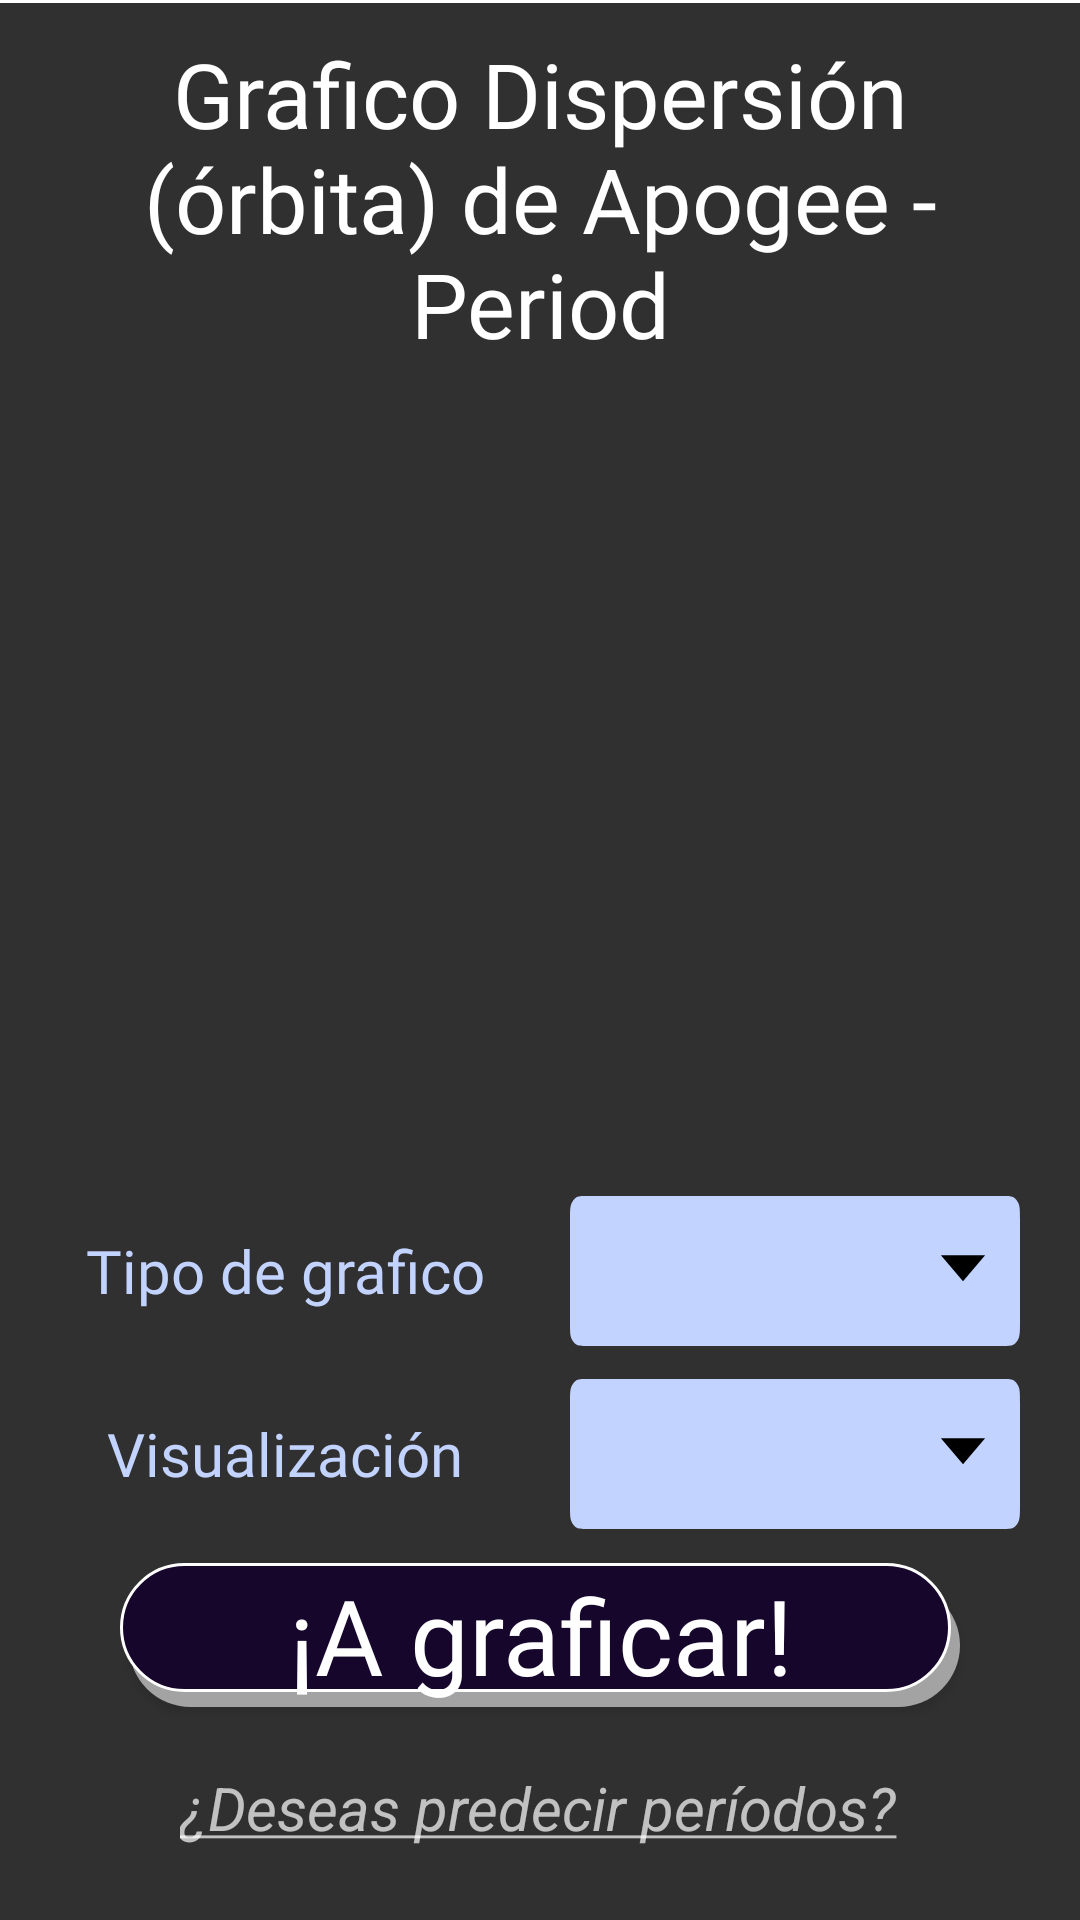

Write the Android layout XML for this screen, with the resource values it uses.
<!-- AndroidManifest.xml: application theme Theme.SpaceMining -->
<!-- res/layout/fragment_visualizacion.xml -->
<?xml version="1.0" encoding="utf-8"?>
<layout xmlns:android="http://schemas.android.com/apk/res/android"
    xmlns:app="http://schemas.android.com/apk/res-auto"
    xmlns:tools="http://schemas.android.com/tools">

    <androidx.constraintlayout.widget.ConstraintLayout
        android:layout_width="match_parent"
        android:layout_height="match_parent">

        <View
            android:id="@+id/lineaSuperior"
            android:layout_width="0dp"
            android:layout_height="1dp"
            android:background="@color/white"
            app:layout_constraintEnd_toEndOf="parent"
            app:layout_constraintStart_toStartOf="parent"
            app:layout_constraintTop_toTopOf="parent" />

        <ImageView
            android:id="@+id/visualizacion_imageView"
            android:layout_width="299dp"
            android:layout_height="250dp"
            android:layout_marginTop="16dp"
            android:scaleType="fitCenter"
            android:src="@drawable/imageloading"
            app:layout_constraintEnd_toEndOf="parent"
            app:layout_constraintHorizontal_bias="0.508"
            app:layout_constraintStart_toStartOf="parent"
            app:layout_constraintTop_toBottomOf="@+id/titulo_text" />

        <TextView
            android:id="@+id/titulo_text"
            android:layout_width="wrap_content"
            android:layout_height="wrap_content"
            android:layout_marginTop="10dp"
            android:fontFamily="@font/oswald"
            android:paddingStart="@dimen/paddingStartEnd_titulovisualizacion"
            android:paddingEnd="@dimen/paddingStartEnd_titulovisualizacion"
            android:text="@string/text_dispersion"
            android:textAlignment="center"
            android:textColor="@color/white"
            android:textSize="@dimen/size_text_titulo"
            app:layout_constraintBottom_toTopOf="@+id/visualizacion_imageView"
            app:layout_constraintEnd_toEndOf="parent"
            app:layout_constraintStart_toStartOf="parent"
            app:layout_constraintTop_toBottomOf="@+id/lineaSuperior" />

        <TextView
            android:id="@+id/visualizacion_text"
            android:layout_width="@dimen/width_text_visualizacion"
            android:layout_height="@dimen/height_spinner"
            android:fontFamily="@font/koulen"
            android:gravity="center"
            android:text="@string/visualizacion_text"
            android:textAlignment="center"
            android:textColor="@color/lavanda_claro"
            android:textSize="@dimen/size_text_visualizacion"
            app:layout_constraintBottom_toBottomOf="@+id/visualizacion_spinner"
            app:layout_constraintEnd_toStartOf="@+id/visualizacion_spinner"

            app:layout_constraintHorizontal_bias="0.5"
            app:layout_constraintHorizontal_chainStyle="packed"
            app:layout_constraintStart_toStartOf="parent"
            app:layout_constraintTop_toTopOf="@+id/visualizacion_spinner" />

        <TextView
            android:id="@+id/tipo_grafico_text"
            android:layout_width="@dimen/width_text_visualizacion"
            android:layout_height="@dimen/height_spinner"
            android:fontFamily="@font/koulen"
            android:gravity="center"
            android:text="@string/tipo_grafico_text"
            android:textAlignment="center"
            android:textColor="@color/lavanda_claro"
            android:textSize="@dimen/size_text_visualizacion"
            app:layout_constraintBottom_toBottomOf="@+id/tipo_grafico_spinner"
            app:layout_constraintEnd_toStartOf="@+id/tipo_grafico_spinner"
            app:layout_constraintHorizontal_bias="0.5"
            app:layout_constraintHorizontal_chainStyle="packed"
            app:layout_constraintStart_toStartOf="parent"
            app:layout_constraintTop_toTopOf="@+id/tipo_grafico_spinner"
            app:layout_constraintVertical_chainStyle="spread" />

        <Spinner
            android:id="@+id/tipo_grafico_spinner"
            style="@style/SpinnerVisualización"
            android:layout_width="@dimen/width_spinner"
            android:layout_height="@dimen/height_spinner"
            app:layout_constraintBottom_toTopOf="@+id/visualizacion_spinner"
            app:layout_constraintEnd_toEndOf="parent"
            app:layout_constraintHorizontal_bias="0.5"
            app:layout_constraintStart_toEndOf="@+id/tipo_grafico_text"
            app:layout_constraintTop_toBottomOf="@+id/visualizacion_imageView" />

        <Spinner
            android:id="@+id/visualizacion_spinner"
            style="@style/SpinnerVisualización"
            android:layout_width="@dimen/width_spinner"
            android:layout_height="@dimen/height_spinner"
            app:layout_constraintBottom_toTopOf="@+id/graficar_button"
            app:layout_constraintEnd_toEndOf="parent"
            app:layout_constraintHorizontal_bias="0.5"
            app:layout_constraintStart_toEndOf="@+id/visualizacion_text"
            app:layout_constraintTop_toBottomOf="@+id/tipo_grafico_spinner" />

        <Button
            android:id="@+id/graficar_button"
            style="@style/Widget.AppTheme.Botton1"
            android:layout_width="0dp"
            android:layout_height="wrap_content"
            android:layout_marginStart="@dimen/margin_startEnd_btn_visualizacion"
            android:layout_marginEnd="@dimen/margin_startEnd_btn_visualizacion"
            android:layout_marginBottom="20dp"
            android:paddingTop="0dp"
            android:paddingBottom="0dp"
            android:text="@string/graficar_text"
            app:layout_constraintBottom_toTopOf="@+id/predecir_text"
            app:layout_constraintEnd_toEndOf="parent"
            app:layout_constraintHorizontal_bias="0.0"
            app:layout_constraintStart_toStartOf="parent" />

        <TextView
            android:id="@+id/predecir_text"
            android:layout_width="wrap_content"
            android:layout_height="wrap_content"
            android:layout_marginBottom="24dp"
            android:text="@string/precedir_caidas_text"
            android:textAlignment="textStart"
            android:textSize="20sp"
            android:textStyle="italic"
            app:layout_constraintBottom_toBottomOf="parent"
            app:layout_constraintEnd_toEndOf="parent"
            app:layout_constraintHorizontal_bias="0.497"
            app:layout_constraintStart_toStartOf="parent" />

    </androidx.constraintlayout.widget.ConstraintLayout>
</layout>
<!-- resources referenced by this layout -->
<resources>
  <color name="lavanda_claro">#C3D3FF</color>
  <color name="white">#FFFFFFFF</color>
  <dimen name="height_spinner">50dp</dimen>
  <dimen name="margin_startEnd_btn_visualizacion">40dp</dimen>
  <dimen name="paddingStartEnd_titulovisualizacion">20dp</dimen>
  <dimen name="size_text_titulo">30sp</dimen>
  <dimen name="size_text_visualizacion">20sp</dimen>
  <dimen name="width_spinner">150dp</dimen>
  <dimen name="width_text_visualizacion">150dp</dimen>
  <string name="graficar_text">¡A graficar!</string>
  <string name="precedir_caidas_text"><u>¿Deseas predecir períodos?</u></string>
  <string name="text_dispersion">Grafico Dispersión (órbita) de Apogee - Period</string>
  <string name="tipo_grafico_text">Tipo de grafico</string>
  <string name="visualizacion_text">Visualización</string>
  <style name="Widget.AppTheme.Botton1" parent="android:Widget.Button">
          <item name="android:background">@drawable/borde_boton_empezar</item>
          <item name="android:fontFamily">@font/koulen</item>
          <item name="android:textColor">@color/white</item>
          <item name="android:textSize">@dimen/size_text_botton_empezar</item>
          <item name="android:foreground">?android:attr/selectableItemBackground</item>
  
      </style>
  <style name="Theme.SpaceMining" parent="Base.Theme.SpaceMining" />
  <!-- drawable borde_boton_empezar (drawable) -->
  <?xml version="1.0" encoding="utf-8"?>
  <layer-list xmlns:android="http://schemas.android.com/apk/res/android">
      <item
          android:top="@dimen/top_bordebtn"
          android:left="@dimen/left_bordebtn">
          <shape>
              <solid android:color="@color/grisClaro" />
              <corners android:radius="@dimen/radius_bordebtn" />
          </shape>
  
      </item>
      <item
          android:bottom="@dimen/botton_bordebtn"
          android:right="@dimen/right_bordebtn">
          <shape>
              <solid android:color="@color/morado" />
              <corners android:radius="@dimen/corner_boton_empezar" />
              <stroke
                  android:width="@dimen/width_bordebtn"
                  android:color="@color/white" />
          </shape>
      </item>
  </layer-list>
  <dimen name="size_text_botton_empezar">35sp</dimen>
  <style name="Base.Theme.SpaceMining" parent="Theme.AppCompat.NoActionBar">
          
          <item name="colorPrimary">@color/black</item>
          
          <item name="colorPrimaryDark">@color/black</item>
  
      </style>
  <dimen name="top_bordebtn">7dp</dimen>
  <dimen name="left_bordebtn">3dp</dimen>
  <color name="grisClaro">#90ffffff</color>
  <dimen name="radius_bordebtn">25dp</dimen>
  <dimen name="botton_bordebtn">5dp</dimen>
  <dimen name="right_bordebtn">3dp</dimen>
  <color name="morado">#16062B</color>
  <dimen name="corner_boton_empezar">25dp</dimen>
  <dimen name="width_bordebtn">1dp</dimen>
  <color name="black">#FF000000</color>
</resources>
